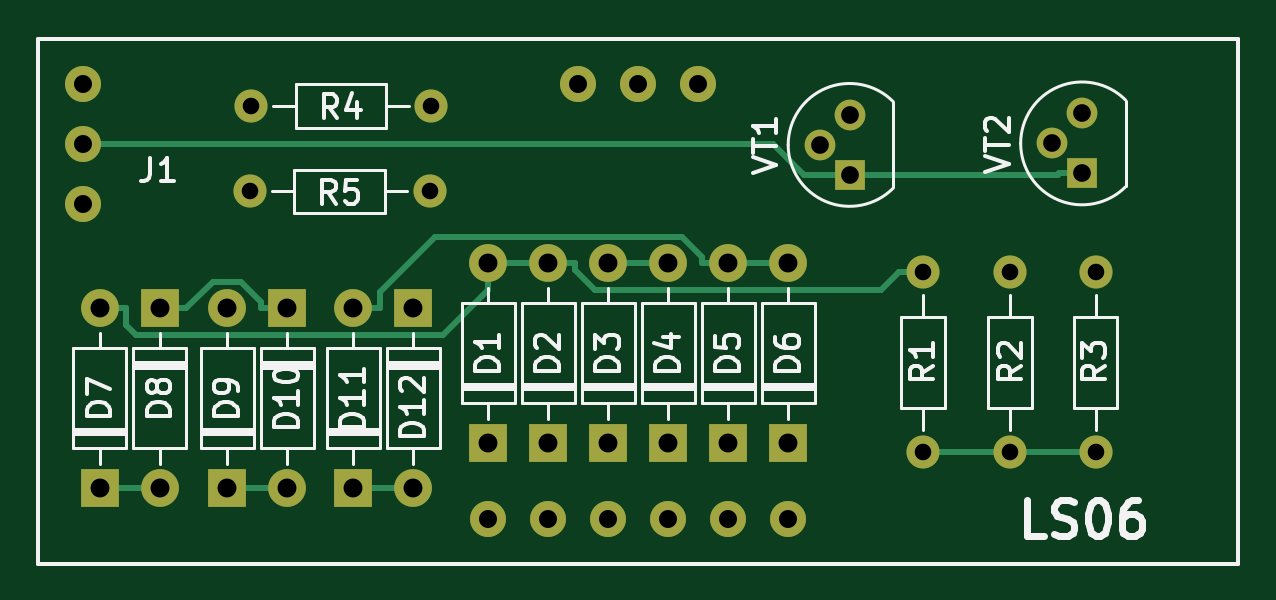
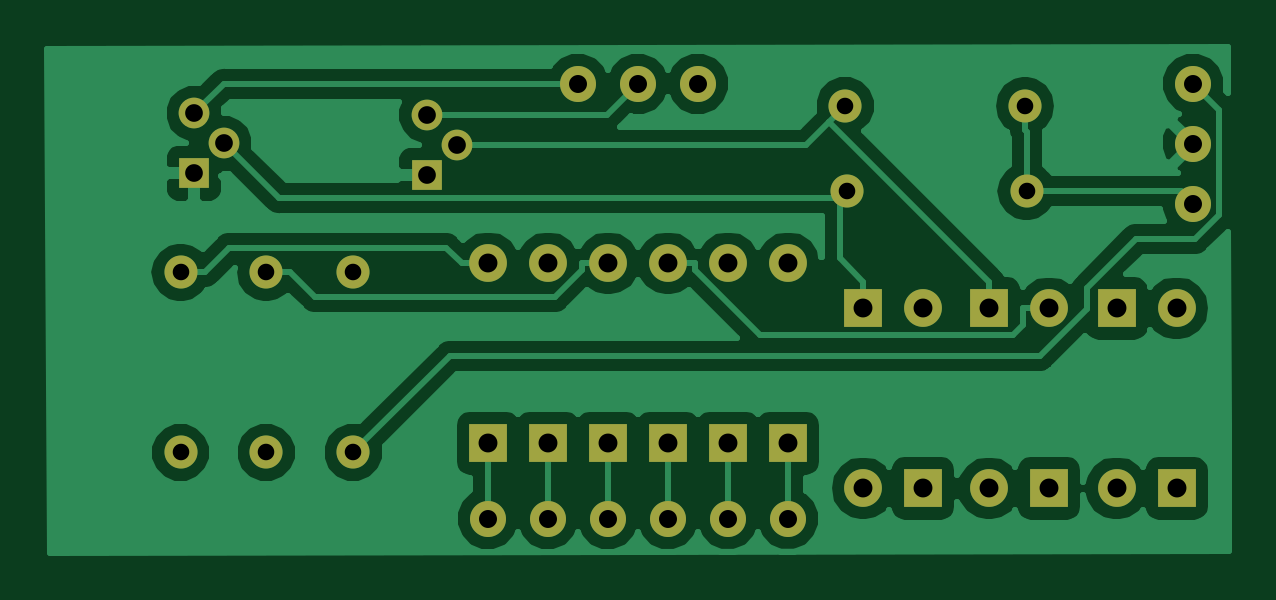
Circuit board: 11 layer files. Board 50.0 x 21.4 mm.
- bottom_copper: LS06-B.Cu.gbr (44914 bytes)
- bottom_mask: LS06-B.Mask.gbr (2804 bytes)
- paste: LS06-B.Paste.gbr (496 bytes)
- bottom_silk: LS06-B.SilkS.gbr (497 bytes)
- outline: LS06-Edge.Cuts.gbr (462 bytes)
- top_copper: LS06-F.Cu.gbr (7449 bytes)
- top_mask: LS06-F.Mask.gbr (2804 bytes)
- paste: LS06-F.Paste.gbr (496 bytes)
- top_silk: LS06-F.SilkS.gbr (24158 bytes)
- drill: LS06-NPTH.drl (143 bytes)
- drill: LS06-PTH.drl (994 bytes)

=== bottom_copper: LS06-B.Cu.gbr (44914 bytes, source omitted) ===
=== bottom_mask: LS06-B.Mask.gbr ===
G04 #@! TF.GenerationSoftware,KiCad,Pcbnew,(5.0.0)*
G04 #@! TF.CreationDate,2019-01-17T17:54:46+00:00*
G04 #@! TF.ProjectId,LS06,4C5330362E6B696361645F7063620000,rev?*
G04 #@! TF.SameCoordinates,Original*
G04 #@! TF.FileFunction,Soldermask,Bot*
G04 #@! TF.FilePolarity,Negative*
%FSLAX46Y46*%
G04 Gerber Fmt 4.6, Leading zero omitted, Abs format (unit mm)*
G04 Created by KiCad (PCBNEW (5.0.0)) date 01/17/19 17:54:46*
%MOMM*%
%LPD*%
G01*
G04 APERTURE LIST*
%ADD10O,1.600000X1.600000*%
%ADD11R,1.600000X1.600000*%
%ADD12C,1.524000*%
%ADD13C,1.400000*%
%ADD14O,1.400000X1.400000*%
%ADD15R,1.300000X1.300000*%
%ADD16C,1.300000*%
G04 APERTURE END LIST*
D10*
G04 #@! TO.C,D1*
X137096000Y-68834000D03*
D11*
X137096000Y-76454000D03*
G04 #@! TD*
G04 #@! TO.C,D2*
X139636000Y-76454000D03*
D10*
X139636000Y-68834000D03*
G04 #@! TD*
G04 #@! TO.C,D3*
X142176000Y-68834000D03*
D11*
X142176000Y-76454000D03*
G04 #@! TD*
G04 #@! TO.C,D4*
X144716000Y-76454000D03*
D10*
X144716000Y-68834000D03*
G04 #@! TD*
G04 #@! TO.C,D5*
X147256000Y-68834000D03*
D11*
X147256000Y-76454000D03*
G04 #@! TD*
G04 #@! TO.C,D6*
X149796000Y-76454000D03*
D10*
X149796000Y-68834000D03*
G04 #@! TD*
G04 #@! TO.C,D7*
X120650000Y-70739000D03*
D11*
X120650000Y-78359000D03*
G04 #@! TD*
G04 #@! TO.C,D8*
X123190000Y-70739000D03*
D10*
X123190000Y-78359000D03*
G04 #@! TD*
G04 #@! TO.C,D9*
X126048000Y-70739000D03*
D11*
X126048000Y-78359000D03*
G04 #@! TD*
G04 #@! TO.C,D10*
X128588000Y-70739000D03*
D10*
X128588000Y-78359000D03*
G04 #@! TD*
G04 #@! TO.C,D11*
X131382000Y-70739000D03*
D11*
X131382000Y-78359000D03*
G04 #@! TD*
G04 #@! TO.C,D12*
X133922000Y-70739000D03*
D10*
X133922000Y-78359000D03*
G04 #@! TD*
D12*
G04 #@! TO.C,J1*
X119963000Y-61225500D03*
X119963000Y-63765500D03*
X119963000Y-66305500D03*
X137108000Y-79640500D03*
X139648000Y-79640500D03*
X142188000Y-79640500D03*
X144728000Y-79640500D03*
X147268000Y-79640500D03*
X149808000Y-79640500D03*
X140918000Y-61225500D03*
X143458000Y-61225500D03*
X145998000Y-61225500D03*
G04 #@! TD*
D13*
G04 #@! TO.C,R1*
X155512000Y-76835000D03*
D14*
X155512000Y-69215000D03*
G04 #@! TD*
G04 #@! TO.C,R2*
X159194000Y-69215000D03*
D13*
X159194000Y-76835000D03*
G04 #@! TD*
D14*
G04 #@! TO.C,R3*
X162814000Y-69215000D03*
D13*
X162814000Y-76835000D03*
G04 #@! TD*
D14*
G04 #@! TO.C,R4*
X127064000Y-62166500D03*
D13*
X134684000Y-62166500D03*
G04 #@! TD*
G04 #@! TO.C,R5*
X134620000Y-65786000D03*
D14*
X127000000Y-65786000D03*
G04 #@! TD*
D15*
G04 #@! TO.C,VT1*
X152400000Y-65087500D03*
D16*
X152400000Y-62547500D03*
X151130000Y-63817500D03*
G04 #@! TD*
G04 #@! TO.C,VT2*
X160972000Y-63754000D03*
X162242000Y-62484000D03*
D15*
X162242000Y-65024000D03*
G04 #@! TD*
M02*

=== paste: LS06-B.Paste.gbr ===
G04 #@! TF.GenerationSoftware,KiCad,Pcbnew,(5.0.0)*
G04 #@! TF.CreationDate,2019-01-17T17:54:46+00:00*
G04 #@! TF.ProjectId,LS06,4C5330362E6B696361645F7063620000,rev?*
G04 #@! TF.SameCoordinates,Original*
G04 #@! TF.FileFunction,Paste,Bot*
G04 #@! TF.FilePolarity,Positive*
%FSLAX46Y46*%
G04 Gerber Fmt 4.6, Leading zero omitted, Abs format (unit mm)*
G04 Created by KiCad (PCBNEW (5.0.0)) date 01/17/19 17:54:46*
%MOMM*%
%LPD*%
G01*
G04 APERTURE LIST*
G04 APERTURE END LIST*
M02*

=== bottom_silk: LS06-B.SilkS.gbr ===
G04 #@! TF.GenerationSoftware,KiCad,Pcbnew,(5.0.0)*
G04 #@! TF.CreationDate,2019-01-17T17:54:46+00:00*
G04 #@! TF.ProjectId,LS06,4C5330362E6B696361645F7063620000,rev?*
G04 #@! TF.SameCoordinates,Original*
G04 #@! TF.FileFunction,Legend,Bot*
G04 #@! TF.FilePolarity,Positive*
%FSLAX46Y46*%
G04 Gerber Fmt 4.6, Leading zero omitted, Abs format (unit mm)*
G04 Created by KiCad (PCBNEW (5.0.0)) date 01/17/19 17:54:46*
%MOMM*%
%LPD*%
G01*
G04 APERTURE LIST*
G04 APERTURE END LIST*
M02*

=== outline: LS06-Edge.Cuts.gbr ===
G04 #@! TF.GenerationSoftware,KiCad,Pcbnew,(5.0.0)*
G04 #@! TF.CreationDate,2019-01-17T17:54:46+00:00*
G04 #@! TF.ProjectId,LS06,4C5330362E6B696361645F7063620000,rev?*
G04 #@! TF.SameCoordinates,Original*
G04 #@! TF.FileFunction,Profile,NP*
%FSLAX46Y46*%
G04 Gerber Fmt 4.6, Leading zero omitted, Abs format (unit mm)*
G04 Created by KiCad (PCBNEW (5.0.0)) date 01/17/19 17:54:46*
%MOMM*%
%LPD*%
G01*
G04 APERTURE LIST*
G04 APERTURE END LIST*
M02*

=== top_copper: LS06-F.Cu.gbr (7449 bytes, source omitted) ===
=== top_mask: LS06-F.Mask.gbr ===
G04 #@! TF.GenerationSoftware,KiCad,Pcbnew,(5.0.0)*
G04 #@! TF.CreationDate,2019-01-17T17:54:46+00:00*
G04 #@! TF.ProjectId,LS06,4C5330362E6B696361645F7063620000,rev?*
G04 #@! TF.SameCoordinates,Original*
G04 #@! TF.FileFunction,Soldermask,Top*
G04 #@! TF.FilePolarity,Negative*
%FSLAX46Y46*%
G04 Gerber Fmt 4.6, Leading zero omitted, Abs format (unit mm)*
G04 Created by KiCad (PCBNEW (5.0.0)) date 01/17/19 17:54:46*
%MOMM*%
%LPD*%
G01*
G04 APERTURE LIST*
%ADD10O,1.600000X1.600000*%
%ADD11R,1.600000X1.600000*%
%ADD12C,1.524000*%
%ADD13C,1.400000*%
%ADD14O,1.400000X1.400000*%
%ADD15R,1.300000X1.300000*%
%ADD16C,1.300000*%
G04 APERTURE END LIST*
D10*
G04 #@! TO.C,D1*
X137096000Y-68834000D03*
D11*
X137096000Y-76454000D03*
G04 #@! TD*
G04 #@! TO.C,D2*
X139636000Y-76454000D03*
D10*
X139636000Y-68834000D03*
G04 #@! TD*
G04 #@! TO.C,D3*
X142176000Y-68834000D03*
D11*
X142176000Y-76454000D03*
G04 #@! TD*
G04 #@! TO.C,D4*
X144716000Y-76454000D03*
D10*
X144716000Y-68834000D03*
G04 #@! TD*
G04 #@! TO.C,D5*
X147256000Y-68834000D03*
D11*
X147256000Y-76454000D03*
G04 #@! TD*
G04 #@! TO.C,D6*
X149796000Y-76454000D03*
D10*
X149796000Y-68834000D03*
G04 #@! TD*
G04 #@! TO.C,D7*
X120650000Y-70739000D03*
D11*
X120650000Y-78359000D03*
G04 #@! TD*
G04 #@! TO.C,D8*
X123190000Y-70739000D03*
D10*
X123190000Y-78359000D03*
G04 #@! TD*
G04 #@! TO.C,D9*
X126048000Y-70739000D03*
D11*
X126048000Y-78359000D03*
G04 #@! TD*
G04 #@! TO.C,D10*
X128588000Y-70739000D03*
D10*
X128588000Y-78359000D03*
G04 #@! TD*
G04 #@! TO.C,D11*
X131382000Y-70739000D03*
D11*
X131382000Y-78359000D03*
G04 #@! TD*
G04 #@! TO.C,D12*
X133922000Y-70739000D03*
D10*
X133922000Y-78359000D03*
G04 #@! TD*
D12*
G04 #@! TO.C,J1*
X119963000Y-61225500D03*
X119963000Y-63765500D03*
X119963000Y-66305500D03*
X137108000Y-79640500D03*
X139648000Y-79640500D03*
X142188000Y-79640500D03*
X144728000Y-79640500D03*
X147268000Y-79640500D03*
X149808000Y-79640500D03*
X140918000Y-61225500D03*
X143458000Y-61225500D03*
X145998000Y-61225500D03*
G04 #@! TD*
D13*
G04 #@! TO.C,R1*
X155512000Y-76835000D03*
D14*
X155512000Y-69215000D03*
G04 #@! TD*
G04 #@! TO.C,R2*
X159194000Y-69215000D03*
D13*
X159194000Y-76835000D03*
G04 #@! TD*
D14*
G04 #@! TO.C,R3*
X162814000Y-69215000D03*
D13*
X162814000Y-76835000D03*
G04 #@! TD*
D14*
G04 #@! TO.C,R4*
X127064000Y-62166500D03*
D13*
X134684000Y-62166500D03*
G04 #@! TD*
G04 #@! TO.C,R5*
X134620000Y-65786000D03*
D14*
X127000000Y-65786000D03*
G04 #@! TD*
D15*
G04 #@! TO.C,VT1*
X152400000Y-65087500D03*
D16*
X152400000Y-62547500D03*
X151130000Y-63817500D03*
G04 #@! TD*
G04 #@! TO.C,VT2*
X160972000Y-63754000D03*
X162242000Y-62484000D03*
D15*
X162242000Y-65024000D03*
G04 #@! TD*
M02*

=== paste: LS06-F.Paste.gbr ===
G04 #@! TF.GenerationSoftware,KiCad,Pcbnew,(5.0.0)*
G04 #@! TF.CreationDate,2019-01-17T17:54:46+00:00*
G04 #@! TF.ProjectId,LS06,4C5330362E6B696361645F7063620000,rev?*
G04 #@! TF.SameCoordinates,Original*
G04 #@! TF.FileFunction,Paste,Top*
G04 #@! TF.FilePolarity,Positive*
%FSLAX46Y46*%
G04 Gerber Fmt 4.6, Leading zero omitted, Abs format (unit mm)*
G04 Created by KiCad (PCBNEW (5.0.0)) date 01/17/19 17:54:46*
%MOMM*%
%LPD*%
G01*
G04 APERTURE LIST*
G04 APERTURE END LIST*
M02*

=== top_silk: LS06-F.SilkS.gbr (24158 bytes, source omitted) ===
=== drill: LS06-NPTH.drl ===
M48
;DRILL file {KiCad (5.0.0)} date 01/17/19 17:54:40
;FORMAT={-:-/ absolute / inch / decimal}
FMAT,2
INCH,TZ
%
G90
G05
M72
T0
M30

=== drill: LS06-PTH.drl ===
M48
;DRILL file {KiCad (5.0.0)} date 01/17/19 17:54:40
;FORMAT={-:-/ absolute / inch / decimal}
FMAT,2
INCH,TZ
T1C0.0276
T2C0.0295
T3C0.0300
T4C0.0315
%
G90
G05
M72
T1
X6.2675Y-2.725
X6.2675Y-3.025
X5.0025Y-2.4475
X5.3025Y-2.4475
X5.Y-2.59
X5.3Y-2.59
X6.1225Y-2.725
X6.1225Y-3.025
X6.41Y-2.725
X6.41Y-3.025
T2
X5.95Y-2.5125
X6.Y-2.4625
X6.Y-2.5625
X6.3375Y-2.51
X6.3875Y-2.46
X6.3875Y-2.56
T3
X4.723Y-2.4105
X4.723Y-2.5105
X4.723Y-2.6105
X5.398Y-3.1355
X5.498Y-3.1355
X5.548Y-2.4105
X5.598Y-3.1355
X5.648Y-2.4105
X5.698Y-3.1355
X5.748Y-2.4105
X5.798Y-3.1355
X5.898Y-3.1355
T4
X5.4975Y-2.71
X5.4975Y-3.01
X5.0625Y-2.785
X5.0625Y-3.085
X5.5975Y-2.71
X5.5975Y-3.01
X5.6975Y-2.71
X5.6975Y-3.01
X5.2725Y-2.785
X5.2725Y-3.085
X5.3975Y-2.71
X5.3975Y-3.01
X5.7975Y-2.71
X5.7975Y-3.01
X5.1725Y-2.785
X5.1725Y-3.085
X5.8975Y-2.71
X5.8975Y-3.01
X4.85Y-2.785
X4.85Y-3.085
X4.9625Y-2.785
X4.9625Y-3.085
X4.75Y-2.785
X4.75Y-3.085
T0
M30
